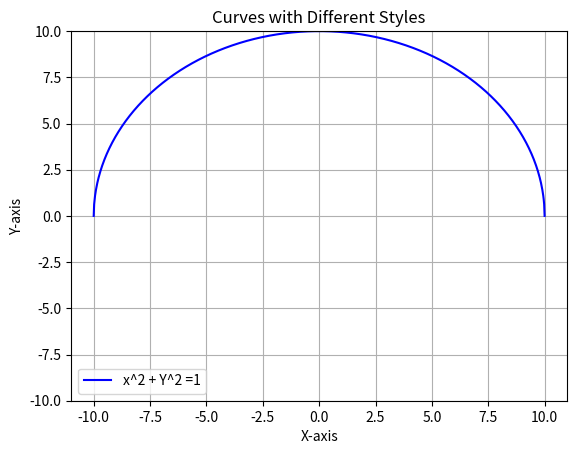

Python code for this plot:
import matplotlib.pyplot as plt 
import numpy as np 

#generate x 
x = np.linspace(-10,10,1000)
y1 = np.sqrt(100-(x**2))


#plot curves 
plt.plot(x,y1,label = 'x^2 + Y^2 =1',linestyle = '-',color='blue')
#plt.plot(x,y2,label = 'cos(x)',linestyle = ':',color='red')
#plt.plot(x, y3, label='x^2', linestyle='-.', color='green')

# Set y-axis limits
plt.ylim(-10, 10)
#plt.axis([2, 6, -1, 1])


#Add labels
plt.title('Curves with Different Styles')
plt.xlabel('X-axis')
plt.ylabel('Y-axis')
plt.grid()

#add legend
plt.legend()

#show the plot
plt.show()